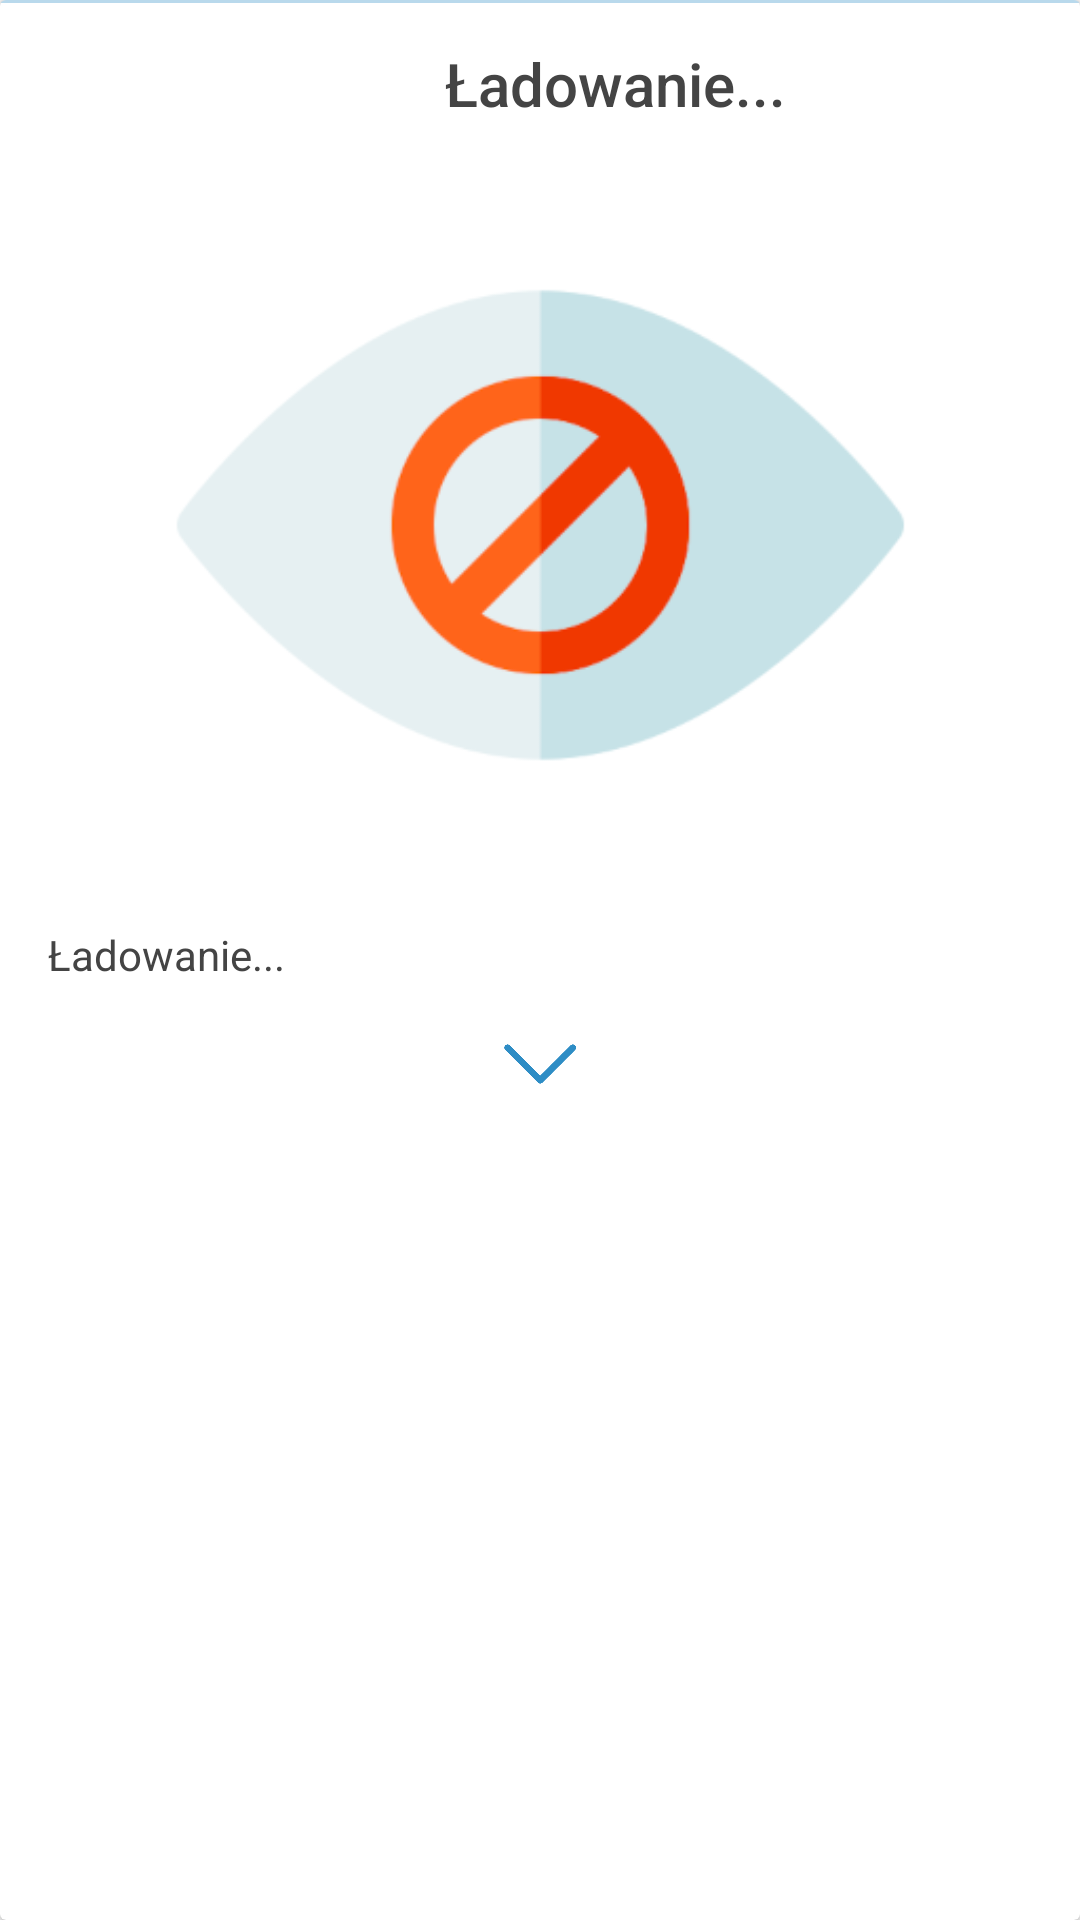

Produce the Android XML layout that renders to this screen, including the resource entries it uses.
<!-- AndroidManifest.xml: application theme Theme.JastarniaApp -->
<!-- res/layout/post.xml -->
<?xml version="1.0" encoding="utf-8"?>

<androidx.cardview.widget.CardView xmlns:android="http://schemas.android.com/apk/res/android"
    xmlns:app="http://schemas.android.com/apk/res-auto"
    xmlns:tools="http://schemas.android.com/tools"
    android:id="@+id/post"
    android:layout_width="match_parent"
    android:layout_height="match_parent"
    app:cardBackgroundColor="?attr/colorBackgroundFloating">

    <LinearLayout
        android:layout_width="match_parent"
        android:layout_height="match_parent"
        android:orientation="vertical"
        android:layout_marginBottom="10dp">

        <androidx.constraintlayout.widget.ConstraintLayout
            android:layout_width="match_parent"
            android:layout_height="?attr/actionBarSize">

            <View
                android:id="@+id/border"
                android:layout_width="match_parent"
                android:layout_height="1dp"
                android:layout_gravity="center"
                android:background="@drawable/divider"
                app:layout_constraintEnd_toEndOf="parent"
                app:layout_constraintStart_toStartOf="parent"
                app:layout_constraintTop_toTopOf="parent" />

            <TextView
                android:id="@+id/title"
                android:layout_width="match_parent"
                android:layout_height="match_parent"
                android:layout_marginStart="50dp"
                android:autoSizeMaxTextSize="20sp"
                android:autoSizeMinTextSize="2sp"
                android:autoSizeTextType="uniform"
                android:fontFamily="sans-serif-medium"
                android:gravity="center"
                android:maxLines="1"
                android:text="Ładowanie..."
                android:textAlignment="gravity"
                android:textColor="?attr/colorPrimaryDark"
                android:textSize="20sp"
                app:layout_constraintEnd_toEndOf="parent"
                app:layout_constraintStart_toStartOf="parent"
                app:layout_constraintTop_toTopOf="parent"
                tools:ignore="HardcodedText" />

            <ImageView
                android:id="@+id/icon"
                android:layout_width="wrap_content"
                android:layout_height="?attr/actionBarSize"
                android:layout_weight="1"
                android:adjustViewBounds="true"
                android:contentDescription="@string/todo"
                android:scaleType="fitStart"
                android:scaleX="0.5"
                android:scaleY="0.5"
                app:layout_constraintBottom_toBottomOf="parent"
                app:layout_constraintStart_toStartOf="parent"
                app:layout_constraintTop_toTopOf="parent"
                app:srcCompat="@drawable/grid"
                app:tint="?attr/colorPrimaryDark" />

        </androidx.constraintlayout.widget.ConstraintLayout>

        <ImageView
            android:id="@+id/image"
            android:layout_width="match_parent"
            android:layout_height="wrap_content"
            android:adjustViewBounds="true"
            android:contentDescription="@string/todo"
            android:scaleType="fitStart"
            android:src="@drawable/blind" />

        <LinearLayout
            android:id="@+id/show"
            android:layout_width="match_parent"
            android:layout_height="match_parent"
            android:orientation="vertical"
            android:clickable="false"
            android:foreground="@drawable/press"
            tools:ignore="UseCompoundDrawables">

            <TextView
                android:id="@+id/content"
                android:layout_width="match_parent"
                android:layout_height="wrap_content"
                android:ellipsize="end"
                android:lineSpacingExtra="3sp"
                android:maxLines="10"
                android:padding="16dp"
                android:text="Ładowanie..."
                android:textColor="?attr/colorPrimaryDark"
                tools:ignore="HardcodedText,VisualLintLongText" />

            <ImageView
                android:id="@+id/arrow"
                android:layout_width="match_parent"
                android:layout_height="30sp"
                android:layout_marginTop="4dp"
                android:contentDescription="@string/todo"
                android:paddingBottom="16dp"
                android:scaleType="centerInside"
                app:srcCompat="@drawable/down_arrow"
                app:tint="?attr/colorPrimaryVariant"
                tools:ignore="VisualLintBounds" />

        </LinearLayout>

        <TextView
            android:id="@+id/date"
            android:layout_width="match_parent"
            android:layout_height="wrap_content"
            android:paddingEnd="8dp"
            android:text="20 luty 2005"
            android:textAlignment="viewEnd"
            android:textColor="@color/backcolor"
            tools:ignore="HardcodedText,RtlSymmetry,TextContrastCheck" />

    </LinearLayout>
</androidx.cardview.widget.CardView>
<!-- resources referenced by this layout -->
<resources>
  <color name="backcolor">#bb757575</color>
  <!-- drawable blind: png bitmap (drawable, 20393 bytes) -->
  <!-- drawable divider (drawable) -->
  <?xml version="1.0" encoding="utf-8"?>
  <shape xmlns:android="http://schemas.android.com/apk/res/android"
      android:shape="rectangle">
      <size android:height="1px" />
      <solid android:color="?attr/colorAccent" />
  </shape>
  <!-- drawable down_arrow: png bitmap (drawable, 6483 bytes) -->
  <!-- drawable press (drawable) -->
  <ripple xmlns:android="http://schemas.android.com/apk/res/android"
      android:color="?attr/colorAccent">
      <item android:id="@android:id/mask">
          <shape android:shape="rectangle">
              <solid android:color="?attr/colorAccent" />
              <corners android:radius="15dp" />
          </shape>
      </item>
  </ripple>
  <string name="todo">TODO</string>
  <style name="Theme.JastarniaApp" parent="Theme.AppCompat.Light.NoActionBar">
          
          <item name="colorPrimary">@color/white</item>
          <item name="colorPrimaryDark">@color/light_grey</item>
          <item name="colorAccent">@color/blue</item>
          <item name="colorBackgroundFloating">@color/white</item>
          <item name="colorPrimaryVariant">@color/blueb</item>
          <item name="colorSurface">#2e8dc5</item>
          <item name="colorSurfaceVariant">#cc2e8dc5</item>
          <item name="colorSurfaceInverse">#552e8dc5</item>
          
          <item name="android:statusBarColor">@color/white</item>
          <item name="android:navigationBarColor">@color/blueb</item>
          <item name="android:windowLightStatusBar">true</item>
      </style>
  <color name="white">#FFFFFFFF</color>
  <color name="light_grey">#FF444444</color>
  <color name="blue">#552e8dc5</color>
  <color name="blueb">#2e8dc5</color>
</resources>
